5-way image classification set "perovskite_tandem" from GitHub (jyotibrahmanandy/solar-cell-quality-control); label vocabulary: defect halide segregation, defect layer delamination, defect phase degradation, defect pinhole, functional.

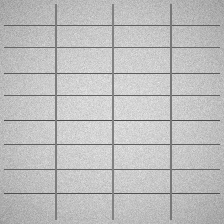
Label: functional

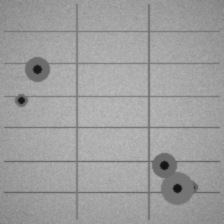
Label: defect pinhole

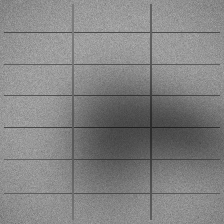
Label: defect halide segregation

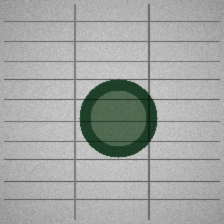
Label: defect phase degradation

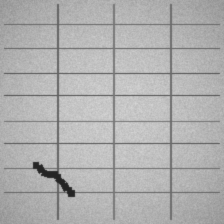
Label: defect layer delamination

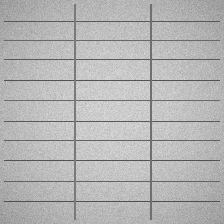
Label: functional
